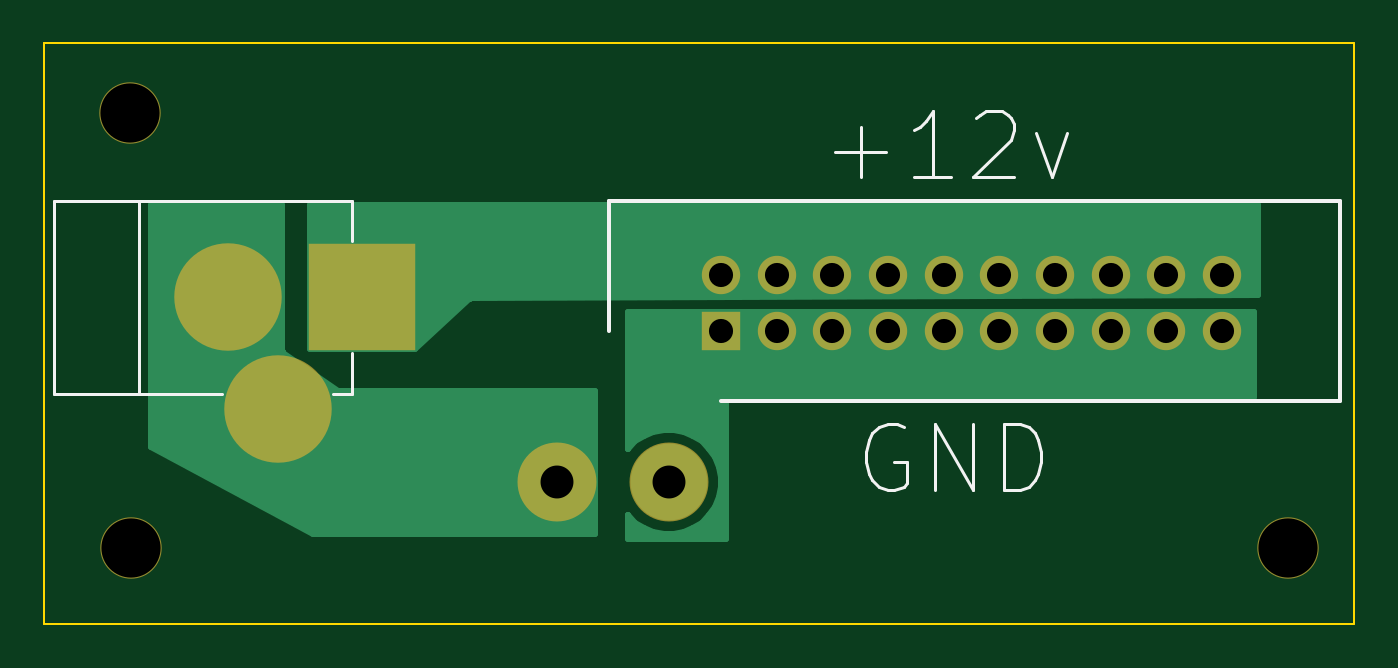
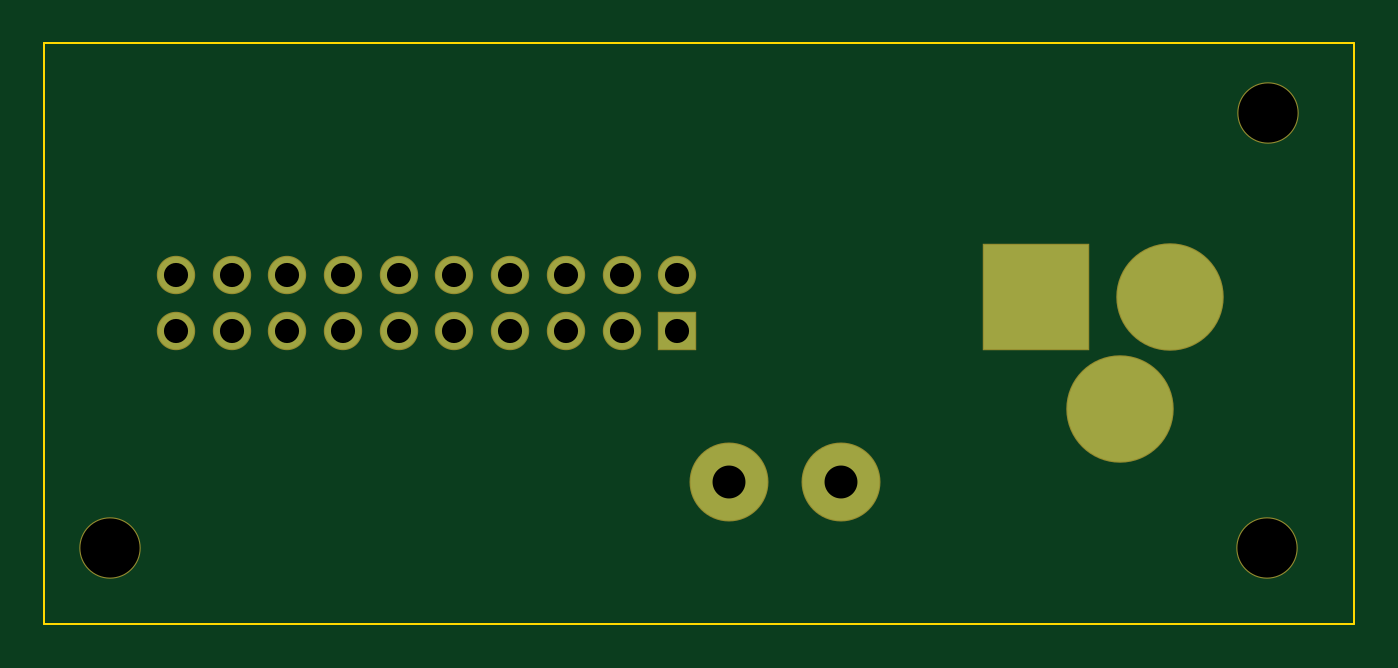
Circuit board: 11 layer files. Board 59.8 x 26.5 mm.
- bottom_copper: elegoo_mars_heater-B_Cu.gbr (2177 bytes)
- bottom_mask: elegoo_mars_heater-B_Mask.gbr (1455 bytes)
- paste: elegoo_mars_heater-B_Paste.gbr (469 bytes)
- bottom_silk: elegoo_mars_heater-B_SilkS.gbr (470 bytes)
- outline: elegoo_mars_heater-Edge_Cuts.gbr (691 bytes)
- top_copper: elegoo_mars_heater-F_Cu.gbr (5926 bytes)
- top_mask: elegoo_mars_heater-F_Mask.gbr (1455 bytes)
- paste: elegoo_mars_heater-F_Paste.gbr (469 bytes)
- top_silk: elegoo_mars_heater-F_SilkS.gbr (2562 bytes)
- drill: elegoo_mars_heater-NPTH.drl (326 bytes)
- drill: elegoo_mars_heater-PTH.drl (766 bytes)

=== bottom_copper: elegoo_mars_heater-B_Cu.gbr ===
%TF.GenerationSoftware,KiCad,Pcbnew,(5.1.6)-1*%
%TF.CreationDate,2021-12-15T21:29:54+00:00*%
%TF.ProjectId,elegoo_mars_heater,656c6567-6f6f-45f6-9d61-72735f686561,rev?*%
%TF.SameCoordinates,Original*%
%TF.FileFunction,Copper,L2,Bot*%
%TF.FilePolarity,Positive*%
%FSLAX46Y46*%
G04 Gerber Fmt 4.6, Leading zero omitted, Abs format (unit mm)*
G04 Created by KiCad (PCBNEW (5.1.6)-1) date 2021-12-15 21:29:54*
%MOMM*%
%LPD*%
G01*
G04 APERTURE LIST*
%TA.AperFunction,ComponentPad*%
%ADD10C,3.500120*%
%TD*%
%TA.AperFunction,ComponentPad*%
%ADD11C,4.800000*%
%TD*%
%TA.AperFunction,ComponentPad*%
%ADD12R,4.800000X4.800000*%
%TD*%
%TA.AperFunction,ComponentPad*%
%ADD13C,1.650000*%
%TD*%
%TA.AperFunction,ComponentPad*%
%ADD14R,1.650000X1.650000*%
%TD*%
G04 APERTURE END LIST*
D10*
%TO.P,SW1,1*%
%TO.N,Net-(J1-Pad2)*%
X35420000Y-32000000D03*
X40500000Y-32000000D03*
%TD*%
D11*
%TO.P,J1,2*%
%TO.N,Net-(J1-Pad2)*%
X20400000Y-23588000D03*
D12*
%TO.P,J1,1*%
%TO.N,+12V*%
X26500000Y-23588000D03*
D11*
%TO.P,J1,3*%
%TO.N,Net-(J1-Pad2)*%
X22690000Y-28668000D03*
%TD*%
D13*
%TO.P,J2,20*%
%TO.N,+12V*%
X65740000Y-22588000D03*
%TO.P,J2,19*%
%TO.N,Net-(J2-Pad1)*%
X65740000Y-25128000D03*
%TO.P,J2,18*%
%TO.N,+12V*%
X63200000Y-22588000D03*
%TO.P,J2,17*%
%TO.N,Net-(J2-Pad1)*%
X63200000Y-25128000D03*
%TO.P,J2,16*%
%TO.N,+12V*%
X60660000Y-22588000D03*
%TO.P,J2,15*%
%TO.N,Net-(J2-Pad1)*%
X60660000Y-25128000D03*
%TO.P,J2,14*%
%TO.N,+12V*%
X58120000Y-22588000D03*
%TO.P,J2,13*%
%TO.N,Net-(J2-Pad1)*%
X58120000Y-25128000D03*
%TO.P,J2,12*%
%TO.N,+12V*%
X55580000Y-22588000D03*
%TO.P,J2,11*%
%TO.N,Net-(J2-Pad1)*%
X55580000Y-25128000D03*
%TO.P,J2,10*%
%TO.N,+12V*%
X53040000Y-22588000D03*
%TO.P,J2,9*%
%TO.N,Net-(J2-Pad1)*%
X53040000Y-25128000D03*
%TO.P,J2,8*%
%TO.N,+12V*%
X50500000Y-22588000D03*
%TO.P,J2,7*%
%TO.N,Net-(J2-Pad1)*%
X50500000Y-25128000D03*
%TO.P,J2,6*%
%TO.N,+12V*%
X47960000Y-22588000D03*
%TO.P,J2,5*%
%TO.N,Net-(J2-Pad1)*%
X47960000Y-25128000D03*
%TO.P,J2,4*%
%TO.N,+12V*%
X45420000Y-22588000D03*
%TO.P,J2,3*%
%TO.N,Net-(J2-Pad1)*%
X45420000Y-25128000D03*
%TO.P,J2,2*%
%TO.N,+12V*%
X42880000Y-22588000D03*
D14*
%TO.P,J2,1*%
%TO.N,Net-(J2-Pad1)*%
X42880000Y-25128000D03*
%TD*%
M02*

=== bottom_mask: elegoo_mars_heater-B_Mask.gbr ===
%TF.GenerationSoftware,KiCad,Pcbnew,(5.1.6)-1*%
%TF.CreationDate,2021-12-15T21:29:54+00:00*%
%TF.ProjectId,elegoo_mars_heater,656c6567-6f6f-45f6-9d61-72735f686561,rev?*%
%TF.SameCoordinates,Original*%
%TF.FileFunction,Soldermask,Bot*%
%TF.FilePolarity,Negative*%
%FSLAX46Y46*%
G04 Gerber Fmt 4.6, Leading zero omitted, Abs format (unit mm)*
G04 Created by KiCad (PCBNEW (5.1.6)-1) date 2021-12-15 21:29:54*
%MOMM*%
%LPD*%
G01*
G04 APERTURE LIST*
%ADD10C,3.600120*%
%ADD11C,4.900000*%
%ADD12R,4.900000X4.900000*%
%ADD13C,1.750000*%
%ADD14R,1.750000X1.750000*%
%ADD15C,2.800000*%
G04 APERTURE END LIST*
D10*
%TO.C,SW1*%
X35420000Y-32000000D03*
X40500000Y-32000000D03*
%TD*%
D11*
%TO.C,J1*%
X20400000Y-23588000D03*
D12*
X26500000Y-23588000D03*
D11*
X22690000Y-28668000D03*
%TD*%
D13*
%TO.C,J2*%
X65740000Y-22588000D03*
X65740000Y-25128000D03*
X63200000Y-22588000D03*
X63200000Y-25128000D03*
X60660000Y-22588000D03*
X60660000Y-25128000D03*
X58120000Y-22588000D03*
X58120000Y-25128000D03*
X55580000Y-22588000D03*
X55580000Y-25128000D03*
X53040000Y-22588000D03*
X53040000Y-25128000D03*
X50500000Y-22588000D03*
X50500000Y-25128000D03*
X47960000Y-22588000D03*
X47960000Y-25128000D03*
X45420000Y-22588000D03*
X45420000Y-25128000D03*
X42880000Y-22588000D03*
D14*
X42880000Y-25128000D03*
%TD*%
D15*
%TO.C,REF\u002A\u002A*%
X68750000Y-35000000D03*
%TD*%
%TO.C,REF\u002A\u002A*%
X16000000Y-35000000D03*
%TD*%
%TO.C,REF\u002A\u002A*%
X15938000Y-15192000D03*
%TD*%
M02*

=== paste: elegoo_mars_heater-B_Paste.gbr ===
%TF.GenerationSoftware,KiCad,Pcbnew,(5.1.6)-1*%
%TF.CreationDate,2021-12-15T21:29:54+00:00*%
%TF.ProjectId,elegoo_mars_heater,656c6567-6f6f-45f6-9d61-72735f686561,rev?*%
%TF.SameCoordinates,Original*%
%TF.FileFunction,Paste,Bot*%
%TF.FilePolarity,Positive*%
%FSLAX46Y46*%
G04 Gerber Fmt 4.6, Leading zero omitted, Abs format (unit mm)*
G04 Created by KiCad (PCBNEW (5.1.6)-1) date 2021-12-15 21:29:54*
%MOMM*%
%LPD*%
G01*
G04 APERTURE LIST*
G04 APERTURE END LIST*
M02*

=== bottom_silk: elegoo_mars_heater-B_SilkS.gbr ===
%TF.GenerationSoftware,KiCad,Pcbnew,(5.1.6)-1*%
%TF.CreationDate,2021-12-15T21:29:54+00:00*%
%TF.ProjectId,elegoo_mars_heater,656c6567-6f6f-45f6-9d61-72735f686561,rev?*%
%TF.SameCoordinates,Original*%
%TF.FileFunction,Legend,Bot*%
%TF.FilePolarity,Positive*%
%FSLAX46Y46*%
G04 Gerber Fmt 4.6, Leading zero omitted, Abs format (unit mm)*
G04 Created by KiCad (PCBNEW (5.1.6)-1) date 2021-12-15 21:29:54*
%MOMM*%
%LPD*%
G01*
G04 APERTURE LIST*
G04 APERTURE END LIST*
M02*

=== outline: elegoo_mars_heater-Edge_Cuts.gbr ===
%TF.GenerationSoftware,KiCad,Pcbnew,(5.1.6)-1*%
%TF.CreationDate,2021-12-15T21:29:54+00:00*%
%TF.ProjectId,elegoo_mars_heater,656c6567-6f6f-45f6-9d61-72735f686561,rev?*%
%TF.SameCoordinates,Original*%
%TF.FileFunction,Profile,NP*%
%FSLAX46Y46*%
G04 Gerber Fmt 4.6, Leading zero omitted, Abs format (unit mm)*
G04 Created by KiCad (PCBNEW (5.1.6)-1) date 2021-12-15 21:29:54*
%MOMM*%
%LPD*%
G01*
G04 APERTURE LIST*
%TA.AperFunction,Profile*%
%ADD10C,0.100000*%
%TD*%
G04 APERTURE END LIST*
D10*
X71750000Y-38500000D02*
X12000000Y-38500000D01*
X12000000Y-12000000D02*
X71750000Y-12000000D01*
X12000000Y-38500000D02*
X12000000Y-12000000D01*
X71750000Y-12000000D02*
X71750000Y-38500000D01*
M02*

=== top_copper: elegoo_mars_heater-F_Cu.gbr ===
%TF.GenerationSoftware,KiCad,Pcbnew,(5.1.6)-1*%
%TF.CreationDate,2021-12-15T21:29:54+00:00*%
%TF.ProjectId,elegoo_mars_heater,656c6567-6f6f-45f6-9d61-72735f686561,rev?*%
%TF.SameCoordinates,Original*%
%TF.FileFunction,Copper,L1,Top*%
%TF.FilePolarity,Positive*%
%FSLAX46Y46*%
G04 Gerber Fmt 4.6, Leading zero omitted, Abs format (unit mm)*
G04 Created by KiCad (PCBNEW (5.1.6)-1) date 2021-12-15 21:29:54*
%MOMM*%
%LPD*%
G01*
G04 APERTURE LIST*
%TA.AperFunction,ComponentPad*%
%ADD10C,3.500120*%
%TD*%
%TA.AperFunction,ComponentPad*%
%ADD11C,4.800000*%
%TD*%
%TA.AperFunction,ComponentPad*%
%ADD12R,4.800000X4.800000*%
%TD*%
%TA.AperFunction,ComponentPad*%
%ADD13C,1.650000*%
%TD*%
%TA.AperFunction,ComponentPad*%
%ADD14R,1.650000X1.650000*%
%TD*%
%TA.AperFunction,Conductor*%
%ADD15C,0.250000*%
%TD*%
%TA.AperFunction,Conductor*%
%ADD16C,0.254000*%
%TD*%
G04 APERTURE END LIST*
D10*
%TO.P,SW1,1*%
%TO.N,Net-(J1-Pad2)*%
X35420000Y-32000000D03*
X40500000Y-32000000D03*
%TD*%
D11*
%TO.P,J1,2*%
%TO.N,Net-(J1-Pad2)*%
X20400000Y-23588000D03*
D12*
%TO.P,J1,1*%
%TO.N,+12V*%
X26500000Y-23588000D03*
D11*
%TO.P,J1,3*%
%TO.N,Net-(J1-Pad2)*%
X22690000Y-28668000D03*
%TD*%
D13*
%TO.P,J2,20*%
%TO.N,+12V*%
X65740000Y-22588000D03*
%TO.P,J2,19*%
%TO.N,Net-(J2-Pad1)*%
X65740000Y-25128000D03*
%TO.P,J2,18*%
%TO.N,+12V*%
X63200000Y-22588000D03*
%TO.P,J2,17*%
%TO.N,Net-(J2-Pad1)*%
X63200000Y-25128000D03*
%TO.P,J2,16*%
%TO.N,+12V*%
X60660000Y-22588000D03*
%TO.P,J2,15*%
%TO.N,Net-(J2-Pad1)*%
X60660000Y-25128000D03*
%TO.P,J2,14*%
%TO.N,+12V*%
X58120000Y-22588000D03*
%TO.P,J2,13*%
%TO.N,Net-(J2-Pad1)*%
X58120000Y-25128000D03*
%TO.P,J2,12*%
%TO.N,+12V*%
X55580000Y-22588000D03*
%TO.P,J2,11*%
%TO.N,Net-(J2-Pad1)*%
X55580000Y-25128000D03*
%TO.P,J2,10*%
%TO.N,+12V*%
X53040000Y-22588000D03*
%TO.P,J2,9*%
%TO.N,Net-(J2-Pad1)*%
X53040000Y-25128000D03*
%TO.P,J2,8*%
%TO.N,+12V*%
X50500000Y-22588000D03*
%TO.P,J2,7*%
%TO.N,Net-(J2-Pad1)*%
X50500000Y-25128000D03*
%TO.P,J2,6*%
%TO.N,+12V*%
X47960000Y-22588000D03*
%TO.P,J2,5*%
%TO.N,Net-(J2-Pad1)*%
X47960000Y-25128000D03*
%TO.P,J2,4*%
%TO.N,+12V*%
X45420000Y-22588000D03*
%TO.P,J2,3*%
%TO.N,Net-(J2-Pad1)*%
X45420000Y-25128000D03*
%TO.P,J2,2*%
%TO.N,+12V*%
X42880000Y-22588000D03*
D14*
%TO.P,J2,1*%
%TO.N,Net-(J2-Pad1)*%
X42880000Y-25128000D03*
%TD*%
D15*
%TO.N,+12V*%
X26500000Y-22588000D02*
X27000000Y-23088000D01*
X26500000Y-23588000D02*
X26500000Y-22588000D01*
%TD*%
D16*
%TO.N,Net-(J1-Pad2)*%
G36*
X22873000Y-26000000D02*
G01*
X22875440Y-26024776D01*
X22882667Y-26048601D01*
X22894403Y-26070557D01*
X22910197Y-26089803D01*
X22927170Y-26104042D01*
X25427170Y-27854042D01*
X25448867Y-27866252D01*
X25472529Y-27873993D01*
X25500000Y-27877000D01*
X37123000Y-27877000D01*
X37123000Y-34373000D01*
X24281751Y-34373000D01*
X16877000Y-30423800D01*
X16877000Y-19377000D01*
X22873000Y-19377000D01*
X22873000Y-26000000D01*
G37*
X22873000Y-26000000D02*
X22875440Y-26024776D01*
X22882667Y-26048601D01*
X22894403Y-26070557D01*
X22910197Y-26089803D01*
X22927170Y-26104042D01*
X25427170Y-27854042D01*
X25448867Y-27866252D01*
X25472529Y-27873993D01*
X25500000Y-27877000D01*
X37123000Y-27877000D01*
X37123000Y-34373000D01*
X24281751Y-34373000D01*
X16877000Y-30423800D01*
X16877000Y-19377000D01*
X22873000Y-19377000D01*
X22873000Y-26000000D01*
%TO.N,Net-(J2-Pad1)*%
G36*
X67183000Y-28123000D02*
G01*
X43249500Y-28123000D01*
X43224724Y-28125440D01*
X43200899Y-28132667D01*
X43178943Y-28144403D01*
X43159697Y-28160197D01*
X43143903Y-28179443D01*
X43132167Y-28201399D01*
X43124940Y-28225224D01*
X43122500Y-28250020D01*
X43123480Y-34623000D01*
X38627988Y-34623000D01*
X38627881Y-33491171D01*
X38647403Y-33520387D01*
X38979613Y-33852597D01*
X39370251Y-34113613D01*
X39804304Y-34293403D01*
X40265092Y-34385060D01*
X40734908Y-34385060D01*
X41195696Y-34293403D01*
X41629749Y-34113613D01*
X42020387Y-33852597D01*
X42352597Y-33520387D01*
X42613613Y-33129749D01*
X42793403Y-32695696D01*
X42885060Y-32234908D01*
X42885060Y-31765092D01*
X42793403Y-31304304D01*
X42613613Y-30870251D01*
X42352597Y-30479613D01*
X42020387Y-30147403D01*
X41629749Y-29886387D01*
X41195696Y-29706597D01*
X40734908Y-29614940D01*
X40265092Y-29614940D01*
X39804304Y-29706597D01*
X39370251Y-29886387D01*
X38979613Y-30147403D01*
X38647403Y-30479613D01*
X38627601Y-30509249D01*
X38627012Y-24257000D01*
X67183000Y-24257000D01*
X67183000Y-28123000D01*
G37*
X67183000Y-28123000D02*
X43249500Y-28123000D01*
X43224724Y-28125440D01*
X43200899Y-28132667D01*
X43178943Y-28144403D01*
X43159697Y-28160197D01*
X43143903Y-28179443D01*
X43132167Y-28201399D01*
X43124940Y-28225224D01*
X43122500Y-28250020D01*
X43123480Y-34623000D01*
X38627988Y-34623000D01*
X38627881Y-33491171D01*
X38647403Y-33520387D01*
X38979613Y-33852597D01*
X39370251Y-34113613D01*
X39804304Y-34293403D01*
X40265092Y-34385060D01*
X40734908Y-34385060D01*
X41195696Y-34293403D01*
X41629749Y-34113613D01*
X42020387Y-33852597D01*
X42352597Y-33520387D01*
X42613613Y-33129749D01*
X42793403Y-32695696D01*
X42885060Y-32234908D01*
X42885060Y-31765092D01*
X42793403Y-31304304D01*
X42613613Y-30870251D01*
X42352597Y-30479613D01*
X42020387Y-30147403D01*
X41629749Y-29886387D01*
X41195696Y-29706597D01*
X40734908Y-29614940D01*
X40265092Y-29614940D01*
X39804304Y-29706597D01*
X39370251Y-29886387D01*
X38979613Y-30147403D01*
X38647403Y-30479613D01*
X38627601Y-30509249D01*
X38627012Y-24257000D01*
X67183000Y-24257000D01*
X67183000Y-28123000D01*
%TO.N,+12V*%
G36*
X67373000Y-23461570D02*
G01*
X31499429Y-23623001D01*
X31474663Y-23625553D01*
X31450872Y-23632887D01*
X31428968Y-23644722D01*
X31413253Y-23657242D01*
X28949868Y-25961000D01*
X24127000Y-25961000D01*
X24127000Y-19377000D01*
X67373000Y-19377000D01*
X67373000Y-23461570D01*
G37*
X67373000Y-23461570D02*
X31499429Y-23623001D01*
X31474663Y-23625553D01*
X31450872Y-23632887D01*
X31428968Y-23644722D01*
X31413253Y-23657242D01*
X28949868Y-25961000D01*
X24127000Y-25961000D01*
X24127000Y-19377000D01*
X67373000Y-19377000D01*
X67373000Y-23461570D01*
%TD*%
M02*

=== top_mask: elegoo_mars_heater-F_Mask.gbr ===
%TF.GenerationSoftware,KiCad,Pcbnew,(5.1.6)-1*%
%TF.CreationDate,2021-12-15T21:29:54+00:00*%
%TF.ProjectId,elegoo_mars_heater,656c6567-6f6f-45f6-9d61-72735f686561,rev?*%
%TF.SameCoordinates,Original*%
%TF.FileFunction,Soldermask,Top*%
%TF.FilePolarity,Negative*%
%FSLAX46Y46*%
G04 Gerber Fmt 4.6, Leading zero omitted, Abs format (unit mm)*
G04 Created by KiCad (PCBNEW (5.1.6)-1) date 2021-12-15 21:29:54*
%MOMM*%
%LPD*%
G01*
G04 APERTURE LIST*
%ADD10C,3.600120*%
%ADD11C,4.900000*%
%ADD12R,4.900000X4.900000*%
%ADD13C,1.750000*%
%ADD14R,1.750000X1.750000*%
%ADD15C,2.800000*%
G04 APERTURE END LIST*
D10*
%TO.C,SW1*%
X35420000Y-32000000D03*
X40500000Y-32000000D03*
%TD*%
D11*
%TO.C,J1*%
X20400000Y-23588000D03*
D12*
X26500000Y-23588000D03*
D11*
X22690000Y-28668000D03*
%TD*%
D13*
%TO.C,J2*%
X65740000Y-22588000D03*
X65740000Y-25128000D03*
X63200000Y-22588000D03*
X63200000Y-25128000D03*
X60660000Y-22588000D03*
X60660000Y-25128000D03*
X58120000Y-22588000D03*
X58120000Y-25128000D03*
X55580000Y-22588000D03*
X55580000Y-25128000D03*
X53040000Y-22588000D03*
X53040000Y-25128000D03*
X50500000Y-22588000D03*
X50500000Y-25128000D03*
X47960000Y-22588000D03*
X47960000Y-25128000D03*
X45420000Y-22588000D03*
X45420000Y-25128000D03*
X42880000Y-22588000D03*
D14*
X42880000Y-25128000D03*
%TD*%
D15*
%TO.C,REF\u002A\u002A*%
X68750000Y-35000000D03*
%TD*%
%TO.C,REF\u002A\u002A*%
X16000000Y-35000000D03*
%TD*%
%TO.C,REF\u002A\u002A*%
X15938000Y-15192000D03*
%TD*%
M02*

=== paste: elegoo_mars_heater-F_Paste.gbr ===
%TF.GenerationSoftware,KiCad,Pcbnew,(5.1.6)-1*%
%TF.CreationDate,2021-12-15T21:29:54+00:00*%
%TF.ProjectId,elegoo_mars_heater,656c6567-6f6f-45f6-9d61-72735f686561,rev?*%
%TF.SameCoordinates,Original*%
%TF.FileFunction,Paste,Top*%
%TF.FilePolarity,Positive*%
%FSLAX46Y46*%
G04 Gerber Fmt 4.6, Leading zero omitted, Abs format (unit mm)*
G04 Created by KiCad (PCBNEW (5.1.6)-1) date 2021-12-15 21:29:54*
%MOMM*%
%LPD*%
G01*
G04 APERTURE LIST*
G04 APERTURE END LIST*
M02*

=== top_silk: elegoo_mars_heater-F_SilkS.gbr ===
%TF.GenerationSoftware,KiCad,Pcbnew,(5.1.6)-1*%
%TF.CreationDate,2021-12-15T21:29:54+00:00*%
%TF.ProjectId,elegoo_mars_heater,656c6567-6f6f-45f6-9d61-72735f686561,rev?*%
%TF.SameCoordinates,Original*%
%TF.FileFunction,Legend,Top*%
%TF.FilePolarity,Positive*%
%FSLAX46Y46*%
G04 Gerber Fmt 4.6, Leading zero omitted, Abs format (unit mm)*
G04 Created by KiCad (PCBNEW (5.1.6)-1) date 2021-12-15 21:29:54*
%MOMM*%
%LPD*%
G01*
G04 APERTURE LIST*
%ADD10C,0.150000*%
%ADD11C,0.120000*%
%ADD12C,0.200000*%
G04 APERTURE END LIST*
D10*
X51214285Y-29500000D02*
X50928571Y-29357142D01*
X50500000Y-29357142D01*
X50071428Y-29500000D01*
X49785714Y-29785714D01*
X49642857Y-30071428D01*
X49500000Y-30642857D01*
X49500000Y-31071428D01*
X49642857Y-31642857D01*
X49785714Y-31928571D01*
X50071428Y-32214285D01*
X50500000Y-32357142D01*
X50785714Y-32357142D01*
X51214285Y-32214285D01*
X51357142Y-32071428D01*
X51357142Y-31071428D01*
X50785714Y-31071428D01*
X52642857Y-32357142D02*
X52642857Y-29357142D01*
X54357142Y-32357142D01*
X54357142Y-29357142D01*
X55785714Y-32357142D02*
X55785714Y-29357142D01*
X56500000Y-29357142D01*
X56928571Y-29500000D01*
X57214285Y-29785714D01*
X57357142Y-30071428D01*
X57500000Y-30642857D01*
X57500000Y-31071428D01*
X57357142Y-31642857D01*
X57214285Y-31928571D01*
X56928571Y-32214285D01*
X56500000Y-32357142D01*
X55785714Y-32357142D01*
X48107142Y-16964285D02*
X50392857Y-16964285D01*
X49250000Y-18107142D02*
X49250000Y-15821428D01*
X53392857Y-18107142D02*
X51678571Y-18107142D01*
X52535714Y-18107142D02*
X52535714Y-15107142D01*
X52250000Y-15535714D01*
X51964285Y-15821428D01*
X51678571Y-15964285D01*
X54535714Y-15392857D02*
X54678571Y-15250000D01*
X54964285Y-15107142D01*
X55678571Y-15107142D01*
X55964285Y-15250000D01*
X56107142Y-15392857D01*
X56250000Y-15678571D01*
X56250000Y-15964285D01*
X56107142Y-16392857D01*
X54392857Y-18107142D01*
X56250000Y-18107142D01*
X57250000Y-16107142D02*
X57964285Y-18107142D01*
X58678571Y-16107142D01*
D11*
%TO.C,J1*%
X16350000Y-19188000D02*
X16350000Y-27988000D01*
X20150000Y-27988000D02*
X12450000Y-27988000D01*
X12450000Y-27988000D02*
X12450000Y-19188000D01*
X12450000Y-19188000D02*
X12650000Y-19188000D01*
X26050000Y-26138000D02*
X26050000Y-27988000D01*
X26050000Y-27988000D02*
X25200000Y-27988000D01*
X12550000Y-19188000D02*
X26050000Y-19188000D01*
X26050000Y-19188000D02*
X26050000Y-21038000D01*
D12*
%TO.C,J2*%
X42880000Y-28333000D02*
X71120000Y-28333000D01*
X71120000Y-28333000D02*
X71120000Y-19183000D01*
X71120000Y-19183000D02*
X37800000Y-19183000D01*
X37800000Y-19183000D02*
X37800000Y-25128000D01*
%TD*%
M02*

=== drill: elegoo_mars_heater-NPTH.drl ===
M48
; DRILL file {KiCad (5.1.6)-1} date 12/15/21 21:29:57
; FORMAT={-:-/ absolute / metric / decimal}
; #@! TF.CreationDate,2021-12-15T21:29:57+00:00
; #@! TF.GenerationSoftware,Kicad,Pcbnew,(5.1.6)-1
; #@! TF.FileFunction,NonPlated,1,2,NPTH
FMAT,2
METRIC
T1C2.700
%
G90
G05
T1
X16.0Y-35.0
X68.75Y-35.0
X15.938Y-15.192
T0
M30

=== drill: elegoo_mars_heater-PTH.drl ===
M48
; DRILL file {KiCad (5.1.6)-1} date 12/15/21 21:29:57
; FORMAT={-:-/ absolute / metric / decimal}
; #@! TF.CreationDate,2021-12-15T21:29:57+00:00
; #@! TF.GenerationSoftware,Kicad,Pcbnew,(5.1.6)-1
; #@! TF.FileFunction,Plated,1,2,PTH
FMAT,2
METRIC
T1C1.020
T2C1.100
T3C1.501
%
G90
G05
T2
X42.88Y-22.588
X42.88Y-25.128
X45.42Y-22.588
X45.42Y-25.128
X47.96Y-22.588
X47.96Y-25.128
X50.5Y-22.588
X50.5Y-25.128
X53.04Y-22.588
X53.04Y-25.128
X55.58Y-22.588
X55.58Y-25.128
X58.12Y-22.588
X58.12Y-25.128
X60.66Y-22.588
X60.66Y-25.128
X63.2Y-22.588
X63.2Y-25.128
X65.74Y-22.588
X65.74Y-25.128
T3
X35.42Y-32.0
X40.5Y-32.0
T1
G00X20.4Y-22.828
M15
G01X20.4Y-24.348
M16
G05
G00X21.93Y-28.668
M15
G01X23.45Y-28.668
M16
G05
G00X26.5Y-22.828
M15
G01X26.5Y-24.348
M16
G05
T0
M30

